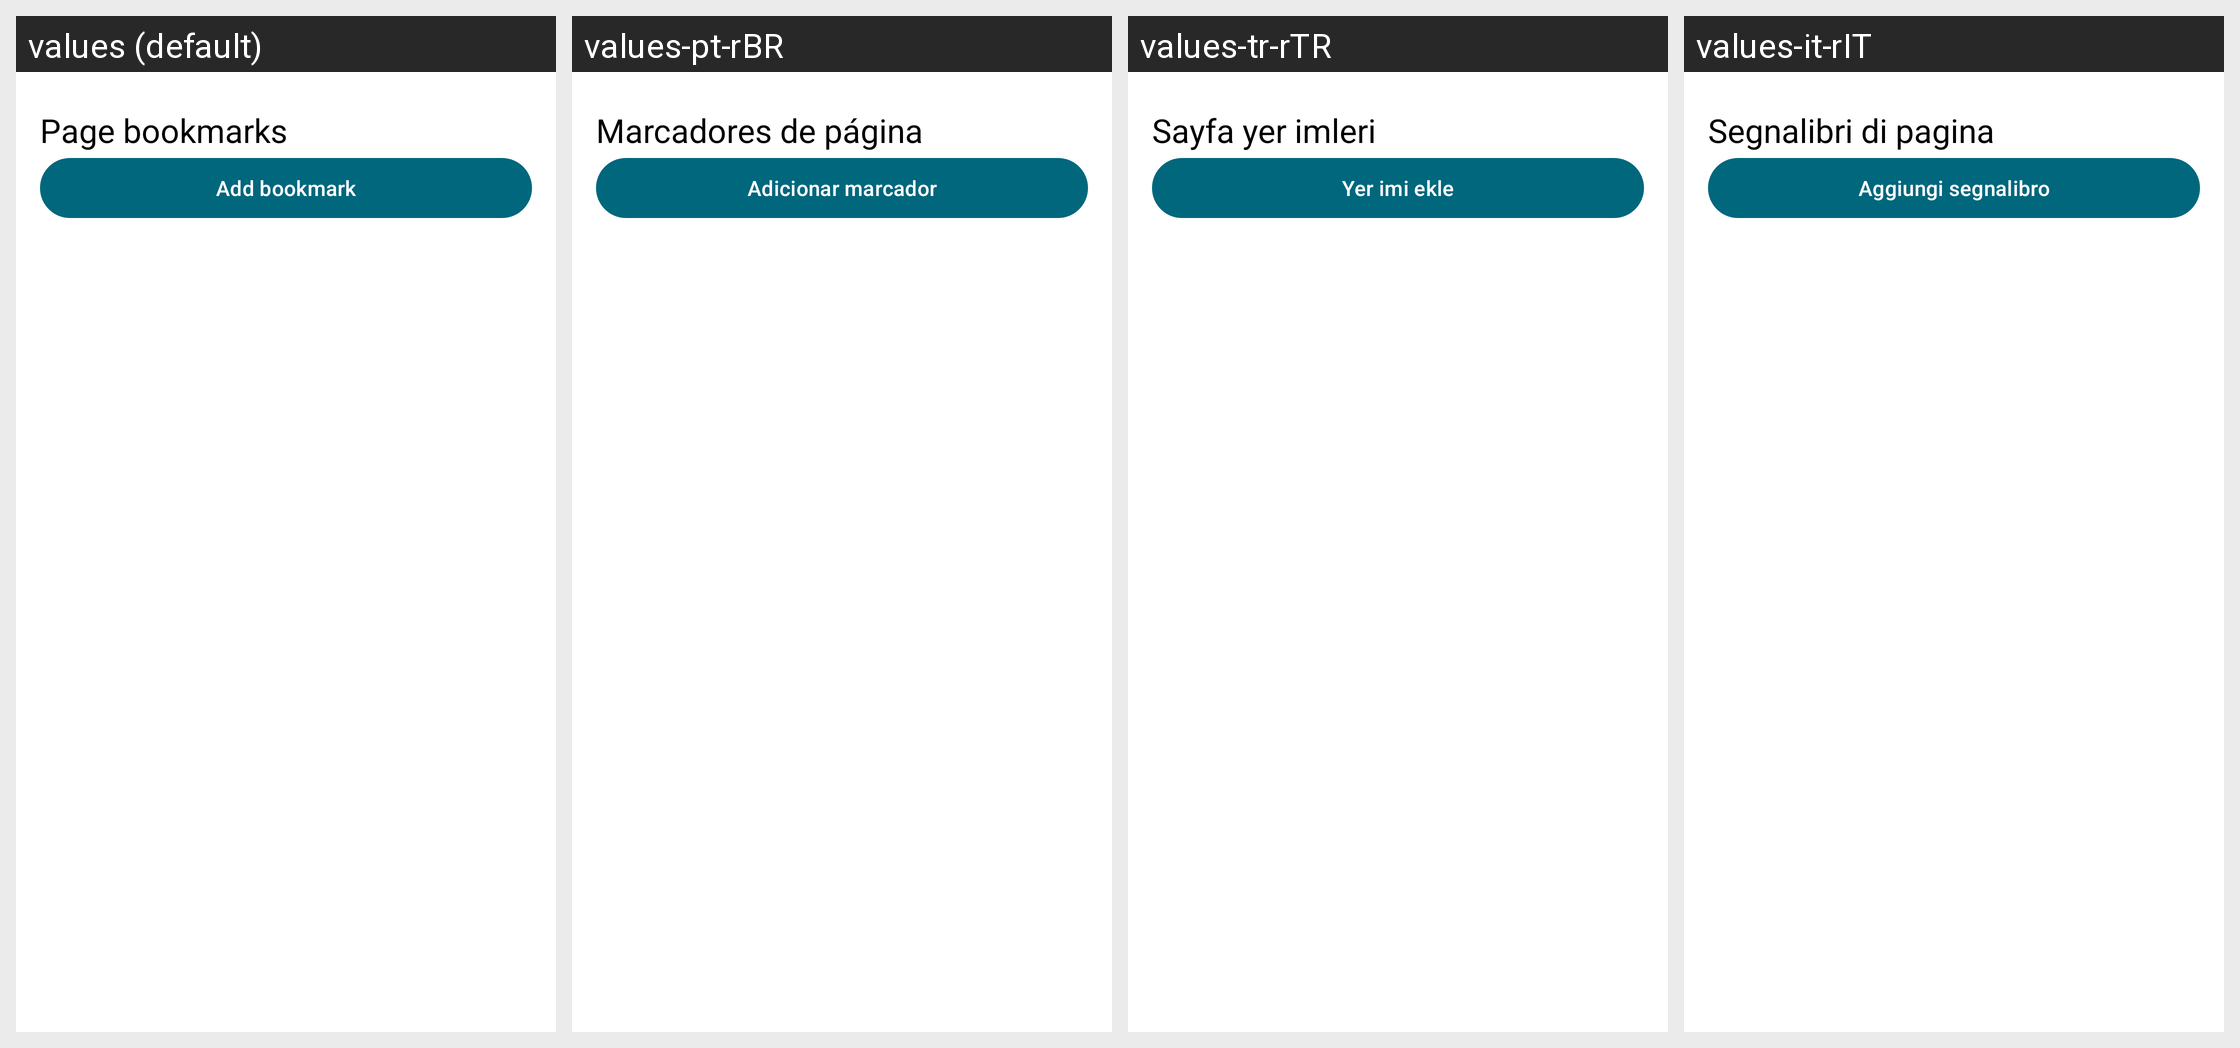

For this localized Android screen grid, give each drawn string resource with its value in every locale shown.
Android screen res/layout/reader_bookmarks_sheet.xml rendered under 4 locales, left to right: values (default), values-pt-rBR, values-tr-rTR, values-it-rIT. Device: Nexus 5 (rendered at 1080×1920; each locale shown at half size, 540×960, under a caption strip naming it); theme AppTheme.Material3.
Other locales in the repository, not shown: values-ar-rSA, values-de-rDE, values-es-rES, values-fr-rFR, values-ja-rJP, values-ru-rRU, values-uk-rUA, values-zh-rCN, values-zh-rTW.
Strings drawn on this screen, with the default value and each locale's value (text and hints the layout hard-codes, and strings that could not be matched under every locale, appear in the picture but are not listed):

reader_bookmarks
  values: Page bookmarks
  values-pt-rBR: Marcadores de página
  values-tr-rTR: Sayfa yer imleri
  values-it-rIT: Segnalibri di pagina

reader_bookmark_add
  values: Add bookmark
  values-pt-rBR: Adicionar marcador
  values-tr-rTR: Yer imi ekle
  values-it-rIT: Aggiungi segnalibro
